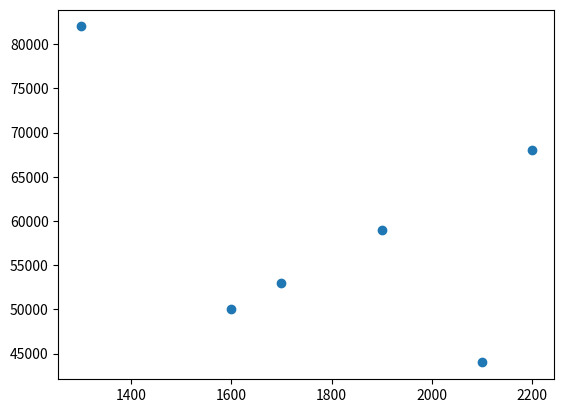

Here is the Python script that generated this plot:
import matplotlib.pyplot as plt

size = [1700, 2100, 1900, 1300, 1600, 2200]
price = [53000, 44000, 59000, 82000, 50000, 68000]

size_vars, price_vars = zip(*sorted(zip(size,price)))
size, price = list(size_vars), list(price_vars)
# plt.plot(size,price) # you can do a scatterplot or a linear graph.
plt.scatter(size, price)
plt.show()
